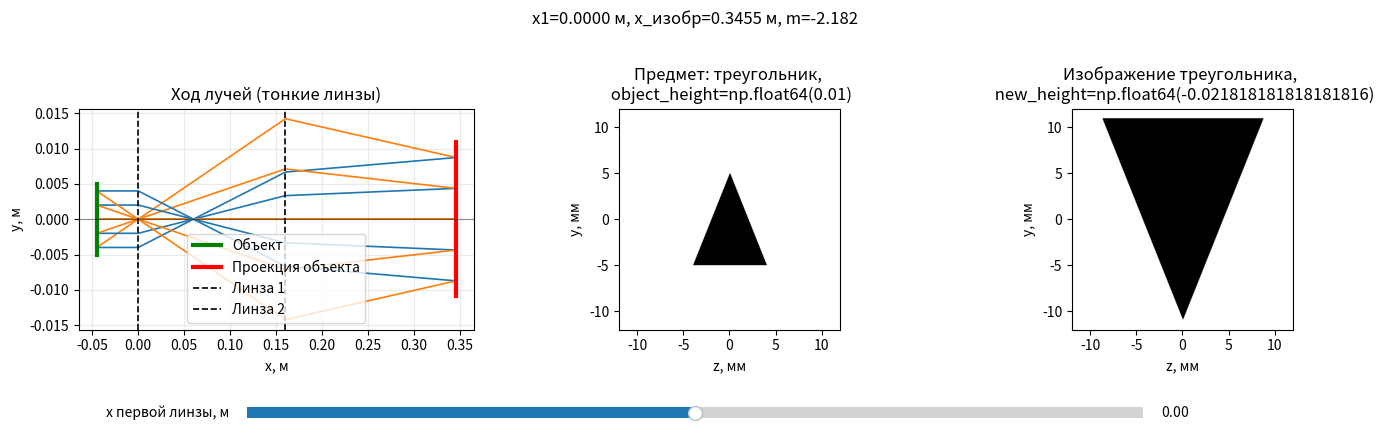

This chart was generated by the following Python code:
import numpy as np
import matplotlib.pyplot as plt
from matplotlib.path import Path
from matplotlib.widgets import Slider
import json
from pathlib import Path as FsPath


def thin_lens_geometry(f, lens_x, x_object):
    s = lens_x - x_object
    denom = (1.0 / f - 1.0 / s)
    if abs(denom) < 1e-12:
        raise ValueError("Положение объекта совпало с фокальной плоскостью линзы.")
    s_img = 1.0 / denom
    m = -s_img / s
    return s, s_img, m


def system_geometry(x_object, lens1, lens2=None):
    _, s1_img, m1 = thin_lens_geometry(lens1["focal_length"], lens1["x_position"], x_object)
    x_image1 = lens1["x_position"] + s1_img
    if lens2 is None or not lens2.get("enabled", False):
        details = {
            "m1": m1,
            "m2": 1.0,
        }
        return x_image1, m1, details

    _, s2_img, m2 = thin_lens_geometry(lens2["focal_length"], lens2["x_position"], x_image1)
    x_image2 = lens2["x_position"] + s2_img
    details = {
        "m1": m1,
        "m2": m2,
    }
    return x_image2, m1 * m2, details


def build_triangle(height=0.010, width=0.008):
    return np.array(
        [
            [-height / 2.0, -width / 2.0],
            [-height / 2.0, +width / 2.0],
            [+height / 2.0, 0.0],
        ],
        dtype=float,
    )


def rasterize_triangle(vertices_yz, y_grid, z_grid):
    yy, zz = np.meshgrid(y_grid, z_grid, indexing="ij")
    points = np.column_stack([yy.ravel(), zz.ravel()])
    mask = Path(vertices_yz).contains_points(points).reshape(len(y_grid), len(z_grid))
    image = np.zeros_like(mask, dtype=float)
    image[mask] = 1.0
    return image


def trace_ray_path(y0, theta0, x_object, lenses, x_image):
    x_points = [x_object]
    y_points = [y0]
    x_curr = x_object
    y_curr = y0
    theta = theta0
    for lens in lenses:
        dx = lens["x_position"] - x_curr
        y_curr = y_curr + theta * dx
        x_curr = lens["x_position"]
        x_points.append(x_curr)
        y_points.append(y_curr)
        theta = theta - y_curr / lens["focal_length"]

    y_curr = y_curr + theta * (x_image - x_curr)
    x_points.append(x_image)
    y_points.append(y_curr)
    return x_points, y_points


def trace_sample_rays(ax, x_object, y_sources, lenses, x_image, object_height, magnification):
    first_lens_x = lenses[0]["x_position"]
    for y0 in y_sources:
        x1, y1 = trace_ray_path(y0, 0.0, x_object, lenses, x_image)
        ax.plot(x1, y1, "tab:blue", lw=1.2)

        theta_center = -y0 / (first_lens_x - x_object)
        x2, y2 = trace_ray_path(y0, theta_center, x_object, lenses, x_image)
        ax.plot(x2, y2, "tab:orange", lw=1.2)

    image_height = object_height * magnification
    ax.plot([x_object, x_object], [-object_height / 2.0, object_height / 2.0], "g-", lw=3, label="Объект")
    ax.plot(
        [x_image, x_image],
        [-image_height / 2.0, image_height / 2.0],
        "r-",
        lw=3,
        label="Проекция объекта",
    )
    for i, lens in enumerate(lenses, start=1):
        label = f"Линза {i}"
        ax.axvline(lens["x_position"], color="k", ls="--", lw=1.2, label=label)
    ax.axhline(0.0, color="k", lw=0.8, alpha=0.4)
    ax.set_title("Ход лучей (тонкие линзы)")
    ax.set_xlabel("x, м")
    ax.set_ylabel("y, м")
    ax.legend(loc="best")
    ax.grid(alpha=0.25)


def draw_scene(
    axes,
    lens1_x,
    x_object,
    lens1,
    lens2,
    y_sources,
    obj_vertices,
    y_grid,
    z_grid,
):
    lens1["x_position"] = float(lens1_x)
    x_image, magnification, details = system_geometry(x_object, lens1, lens2)
    lenses = [lens1]
    if lens2.get("enabled", False):
        lenses.append(lens2)

    axes[0].clear()
    trace_sample_rays(
        axes[0],
        x_object=x_object,
        y_sources=y_sources,
        lenses=lenses,
        x_image=x_image,
        object_height=np.max(obj_vertices[:, 0]) - np.min(obj_vertices[:, 0]),
        magnification=magnification,
    )

    image_vertices = magnification * obj_vertices
    object_img = rasterize_triangle(obj_vertices, y_grid, z_grid)
    image_img = rasterize_triangle(image_vertices, y_grid, z_grid)

    extent = [z_grid[0] * 1000, z_grid[-1] * 1000, y_grid[0] * 1000, y_grid[-1] * 1000]

    axes[1].clear()
    axes[1].imshow(object_img, origin="lower", extent=extent, cmap="gray_r", vmin=0, vmax=1)
    object_height = np.max(obj_vertices[:, 0]) - np.min(obj_vertices[:, 0])
    axes[1].set_title(f"Предмет: треугольник, \n {object_height=}")
    axes[1].set_xlabel("z, мм")
    axes[1].set_ylabel("y, мм")

    axes[2].clear()
    axes[2].imshow(image_img, origin="lower", extent=extent, cmap="gray_r", vmin=0, vmax=1)
    new_height = object_height * magnification
    axes[2].set_title(f"Изображение треугольника, \n {new_height=}")
    axes[2].set_xlabel("z, мм")
    axes[2].set_ylabel("y, мм")

    title = f"x1={lens1['x_position']:.4f} м, x_изобр={x_image:.4f} м, m={magnification:.3f}"
    return title


def load_config(path="config.json"):
    defaults = {
        "lens": {
            "focal_length": 0.060,
            "x_position": 0.0,
        },
        "second_lens": {
            "enabled": True,
            "focal_length": 0.120,
            "x_position": 0.160,
        },
        "object": {
            "x_position": -0.045,
            "triangle_height": 0.010,
            "triangle_width": 0.008,
        },
        "plot": {
            "y_range": 0.012,
            "z_range": 0.012,
            "grid_points": 500,
            "ray_y_min": -0.004,
            "ray_y_max": 0.004,
            "ray_count": 5,
            "fig_width_in": 14.0,
            "fig_height_in": 4.5,
            "lens1_slider_min": -0.08,
            "lens1_slider_max": 0.08,
        },
    }

    cfg_path = FsPath(path)
    if not cfg_path.exists():
        return defaults

    with cfg_path.open("r", encoding="utf-8") as f:
        user_cfg = json.load(f)

    for top_key, section in defaults.items():
        if top_key in user_cfg and isinstance(user_cfg[top_key], dict):
            section.update(user_cfg[top_key])
    return defaults


def main():
    cfg = load_config("config.json")
    x_object = cfg["object"]["x_position"]
    lens1 = cfg["lens"]
    lens2 = cfg["second_lens"]
    x_image, m, details = system_geometry(x_object, lens1, lens2)

    print("=== Система тонких линз ===")
    print(
        f"Линза 1: f1 = {lens1['focal_length']*1000:.1f} мм, x1 = {lens1['x_position']:.4f} м"
    )
    if lens2.get("enabled", False):
        print(
            f"Линза 2: f2 = {lens2['focal_length']*1000:.1f} мм, x2 = {lens2['x_position']:.4f} м"
        )
        print(f"Увеличения по каскаду: m1 = {details['m1']:.3f}, m2 = {details['m2']:.3f}")
    print(f"Общее увеличение: m = {m:.3f}")
    print(f"Объект на графике лучей: x = {x_object:.4f} м")
    print(f"Проекция объекта на графике лучей: x = {x_image:.4f} м")

    obj_vertices = build_triangle(
        height=cfg["object"]["triangle_height"],
        width=cfg["object"]["triangle_width"],
    )

    y_range = cfg["plot"]["y_range"]
    z_range = cfg["plot"]["z_range"]
    n_grid = int(cfg["plot"]["grid_points"])
    y_grid = np.linspace(-y_range, y_range, n_grid)
    z_grid = np.linspace(-z_range, z_range, n_grid)
    y_sources = np.linspace(
        cfg["plot"]["ray_y_min"],
        cfg["plot"]["ray_y_max"],
        int(cfg["plot"]["ray_count"]),
    )

    fig, axes = plt.subplots(
        1,
        3,
        figsize=(cfg["plot"]["fig_width_in"], cfg["plot"]["fig_height_in"]),
    )
    fig.subplots_adjust(bottom=0.20)

    title = draw_scene(
        axes=axes,
        lens1_x=lens1["x_position"],
        x_object=x_object,
        lens1=lens1,
        lens2=lens2,
        y_sources=y_sources,
        obj_vertices=obj_vertices,
        y_grid=y_grid,
        z_grid=z_grid,
    )
    suptitle = fig.suptitle(title)

    slider_ax = fig.add_axes([0.18, 0.06, 0.64, 0.05])
    slider = Slider(
        ax=slider_ax,
        label="x первой линзы, м",
        valmin=float(cfg["plot"]["lens1_slider_min"]),
        valmax=float(cfg["plot"]["lens1_slider_max"]),
        valinit=float(lens1["x_position"]),
    )

    def on_slider_change(val):
        try:
            title_new = draw_scene(
                axes=axes,
                lens1_x=float(val),
                x_object=x_object,
                lens1=lens1,
                lens2=lens2,
                y_sources=y_sources,
                obj_vertices=obj_vertices,
                y_grid=y_grid,
                z_grid=z_grid,
            )
            suptitle.set_text(title_new)
        except ValueError:
            axes[0].clear()
            axes[0].set_title("Невозможная конфигурация (фокальная плоскость)")
            axes[0].grid(alpha=0.25)
            suptitle.set_text("Попробуйте другое положение первой линзы")
        fig.canvas.draw_idle()

    slider.on_changed(on_slider_change)

    fig.tight_layout(rect=[0.0, 0.14, 1.0, 0.96])
    plt.show()


if __name__ == "__main__":
    main()
